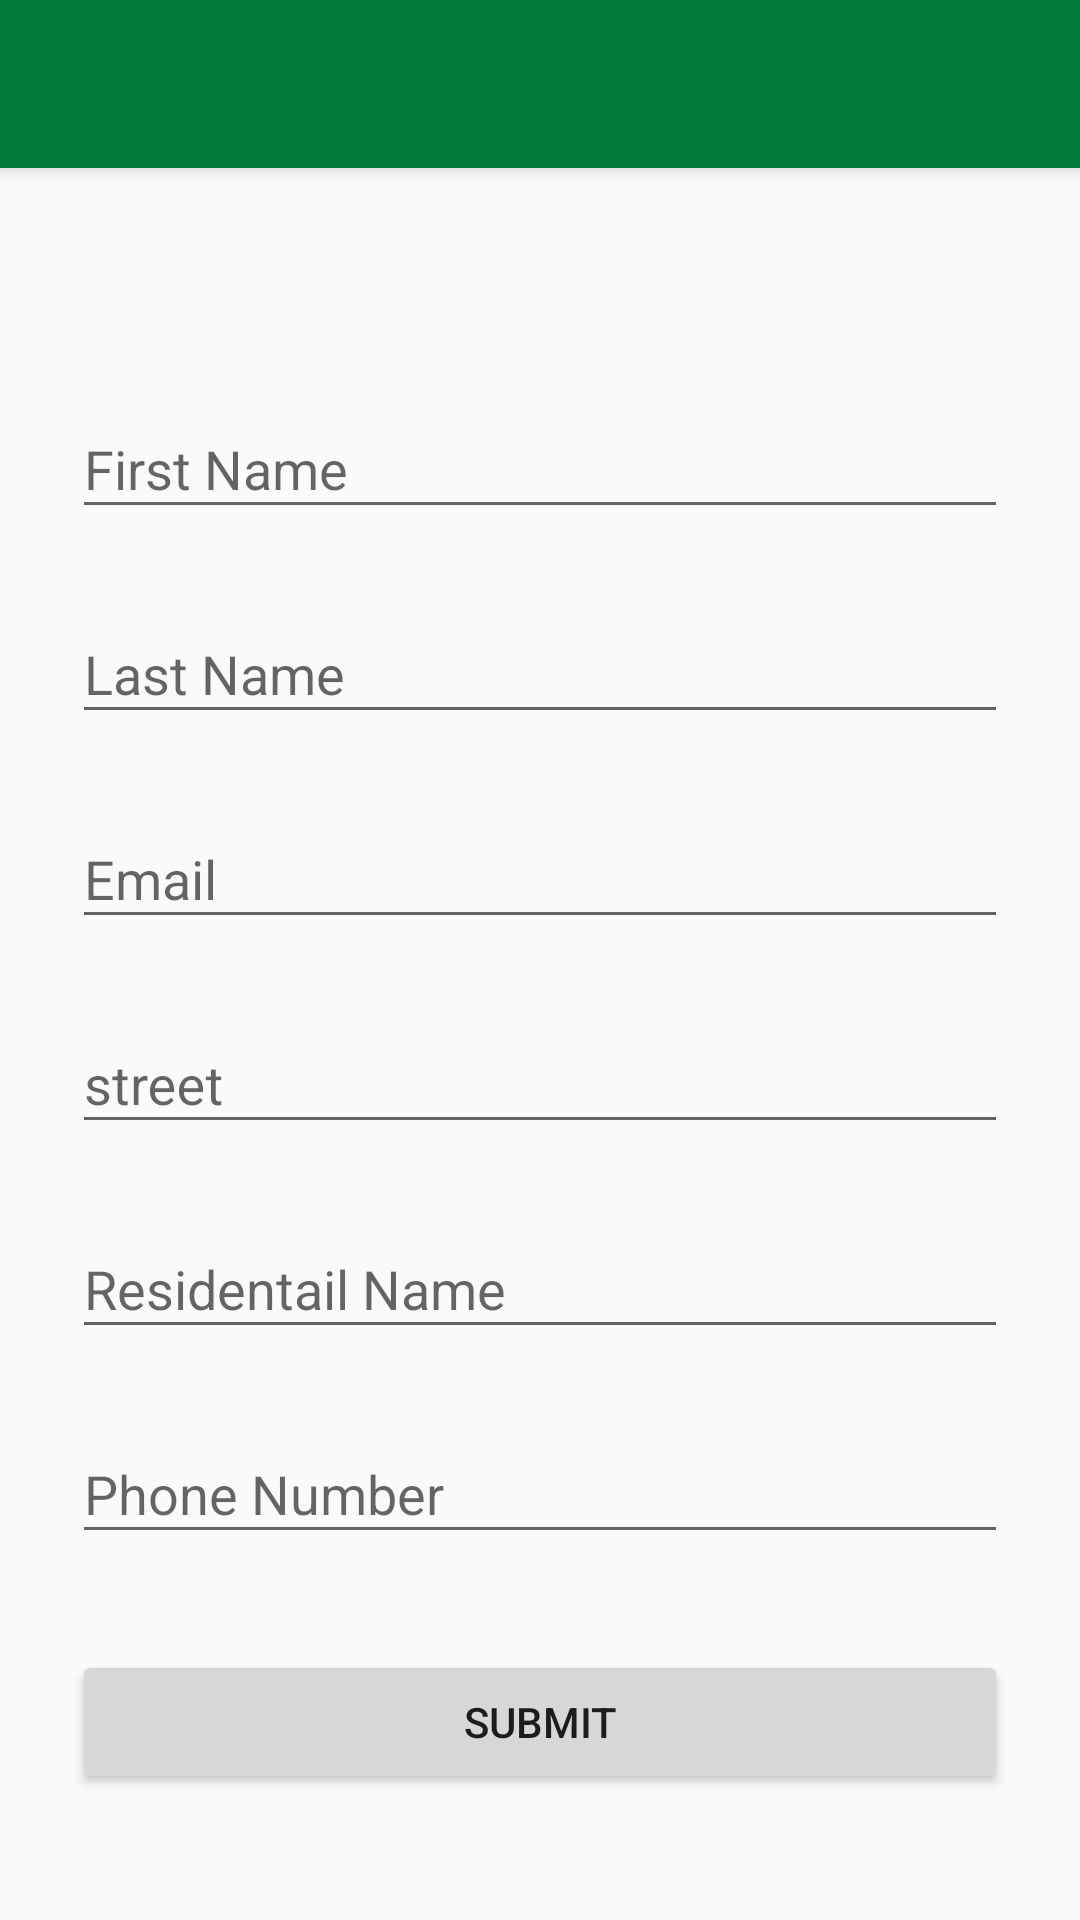

Produce the Android XML layout that renders to this screen, including the resource entries it uses.
<!-- AndroidManifest.xml: application theme AppTheme -->
<!-- res/layout/app_bar_customer.xml -->
<?xml version="1.0" encoding="utf-8"?>
<android.support.design.widget.CoordinatorLayout xmlns:android="http://schemas.android.com/apk/res/android"
    xmlns:app="http://schemas.android.com/apk/res-auto"
    xmlns:fab="http://schemas.android.com/apk/res-auto"
    xmlns:tools="http://schemas.android.com/tools"
    android:layout_width="match_parent"
    android:layout_height="match_parent"
    android:fitsSystemWindows="true"
    tools:context="oneshoppoint.com.ishop.Products">

    <android.support.design.widget.AppBarLayout
        android:id="@+id/appbar"
        android:layout_width="match_parent"
        android:layout_height="wrap_content"
        android:theme="@style/AppTheme.AppBarOverlay">

        <android.support.v7.widget.Toolbar
            android:id="@+id/toolbar"
            android:layout_width="match_parent"
            android:layout_height="?attr/actionBarSize"
            android:background="?attr/colorPrimary"
            app:popupTheme="@style/AppTheme.PopupOverlay" />

    </android.support.design.widget.AppBarLayout>


    <include layout="@layout/content_customer" />


</android.support.design.widget.CoordinatorLayout>
<!-- res/layout/content_customer.xml (included above) -->
<?xml version="1.0" encoding="utf-8"?>
<ScrollView xmlns:android="http://schemas.android.com/apk/res/android"
    android:layout_width="fill_parent"
    android:layout_height="fill_parent"
    android:fitsSystemWindows="true"
    android:layout_marginTop="60dp">

    <LinearLayout
        android:layout_width="match_parent"
        android:layout_height="wrap_content"
        android:orientation="vertical"
        android:paddingLeft="24dp"
        android:paddingRight="24dp"
        android:paddingTop="56dp">


        
        <android.support.design.widget.TextInputLayout
            android:layout_width="match_parent"
            android:layout_height="wrap_content"
            android:layout_marginBottom="8dp"
            android:layout_marginTop="8dp">

            <EditText
                android:id="@+id/input_name"
                android:layout_width="match_parent"
                android:layout_height="wrap_content"
                android:hint="First Name"
                android:inputType="textCapWords" />
        </android.support.design.widget.TextInputLayout>


        
        <android.support.design.widget.TextInputLayout
            android:layout_width="match_parent"
            android:layout_height="wrap_content"
            android:layout_marginBottom="8dp"
            android:layout_marginTop="8dp">

            <EditText
                android:id="@+id/last_name"
                android:layout_width="match_parent"
                android:layout_height="wrap_content"
                android:hint="Last Name"
                android:inputType="textCapWords" />
        </android.support.design.widget.TextInputLayout>


        
        <android.support.design.widget.TextInputLayout
            android:layout_width="match_parent"
            android:layout_height="wrap_content"
            android:layout_marginBottom="8dp"
            android:layout_marginTop="8dp">

            <EditText
                android:id="@+id/email"
                android:layout_width="match_parent"
                android:layout_height="wrap_content"
                android:hint="Email"
                android:inputType="textEmailAddress" />
        </android.support.design.widget.TextInputLayout>

        
        <android.support.design.widget.TextInputLayout
            android:layout_width="match_parent"
            android:layout_height="wrap_content"
            android:layout_marginBottom="8dp"
            android:layout_marginTop="8dp">

            <EditText
                android:id="@+id/input_street"
                android:layout_width="match_parent"
                android:layout_height="wrap_content"
                android:hint="street"
                android:inputType="text" />
        </android.support.design.widget.TextInputLayout>

        
        <android.support.design.widget.TextInputLayout
            android:layout_width="match_parent"
            android:layout_height="wrap_content"
            android:layout_marginBottom="8dp"
            android:layout_marginTop="8dp">

            <EditText
                android:id="@+id/residential_name"
                android:layout_width="match_parent"
                android:layout_height="wrap_content"
                android:hint="Residentail Name"
                android:inputType="text" />
        </android.support.design.widget.TextInputLayout>

        
        <android.support.design.widget.TextInputLayout
            android:layout_width="match_parent"
            android:layout_height="wrap_content"
            android:layout_marginBottom="8dp"
            android:layout_marginTop="8dp">

            <EditText
                android:id="@+id/phone_number"
                android:layout_width="match_parent"
                android:layout_height="wrap_content"
                android:hint="Phone Number"
                android:inputType="number" />
        </android.support.design.widget.TextInputLayout>

        
        <android.support.v7.widget.AppCompatButton
            android:id="@+id/btn_signup"
            android:layout_width="fill_parent"
            android:layout_height="wrap_content"
            android:layout_marginBottom="24dp"
            android:layout_marginTop="24dp"
            android:padding="12dp"
            android:text="SUBMIT" />


    </LinearLayout>
</ScrollView>
<!-- resources referenced by this layout -->
<resources>
  <style name="AppTheme.AppBarOverlay" parent="ThemeOverlay.AppCompat.Dark.ActionBar" />
  <style name="AppTheme.PopupOverlay" parent="ThemeOverlay.AppCompat.Light" />
  <style name="AppTheme" parent="Theme.AppCompat.Light.DarkActionBar">
          
          <item name="colorPrimary">@color/yatesgreen</item>
          <item name="colorPrimaryDark">@color/yatesgreen</item>
          <item name="colorAccent">@color/yatesyellow</item>
  
          
          <item name="drawerArrowStyle">@style/DrawerArrowStyle</item>
  
  
          <item name="android:windowContentOverlay">@null</item>
          <item name="windowActionBar">false</item>
      </style>
  <color name="yatesgreen">#037A3A</color>
  <color name="yatesyellow">#E3DA01</color>
  <style name="DrawerArrowStyle" parent="Widget.AppCompat.DrawerArrowToggle">
          <item name="spinBars">true</item>
          <item name="color">@color/white</item>
      </style>
  <color name="white">#ffffff</color>
</resources>
